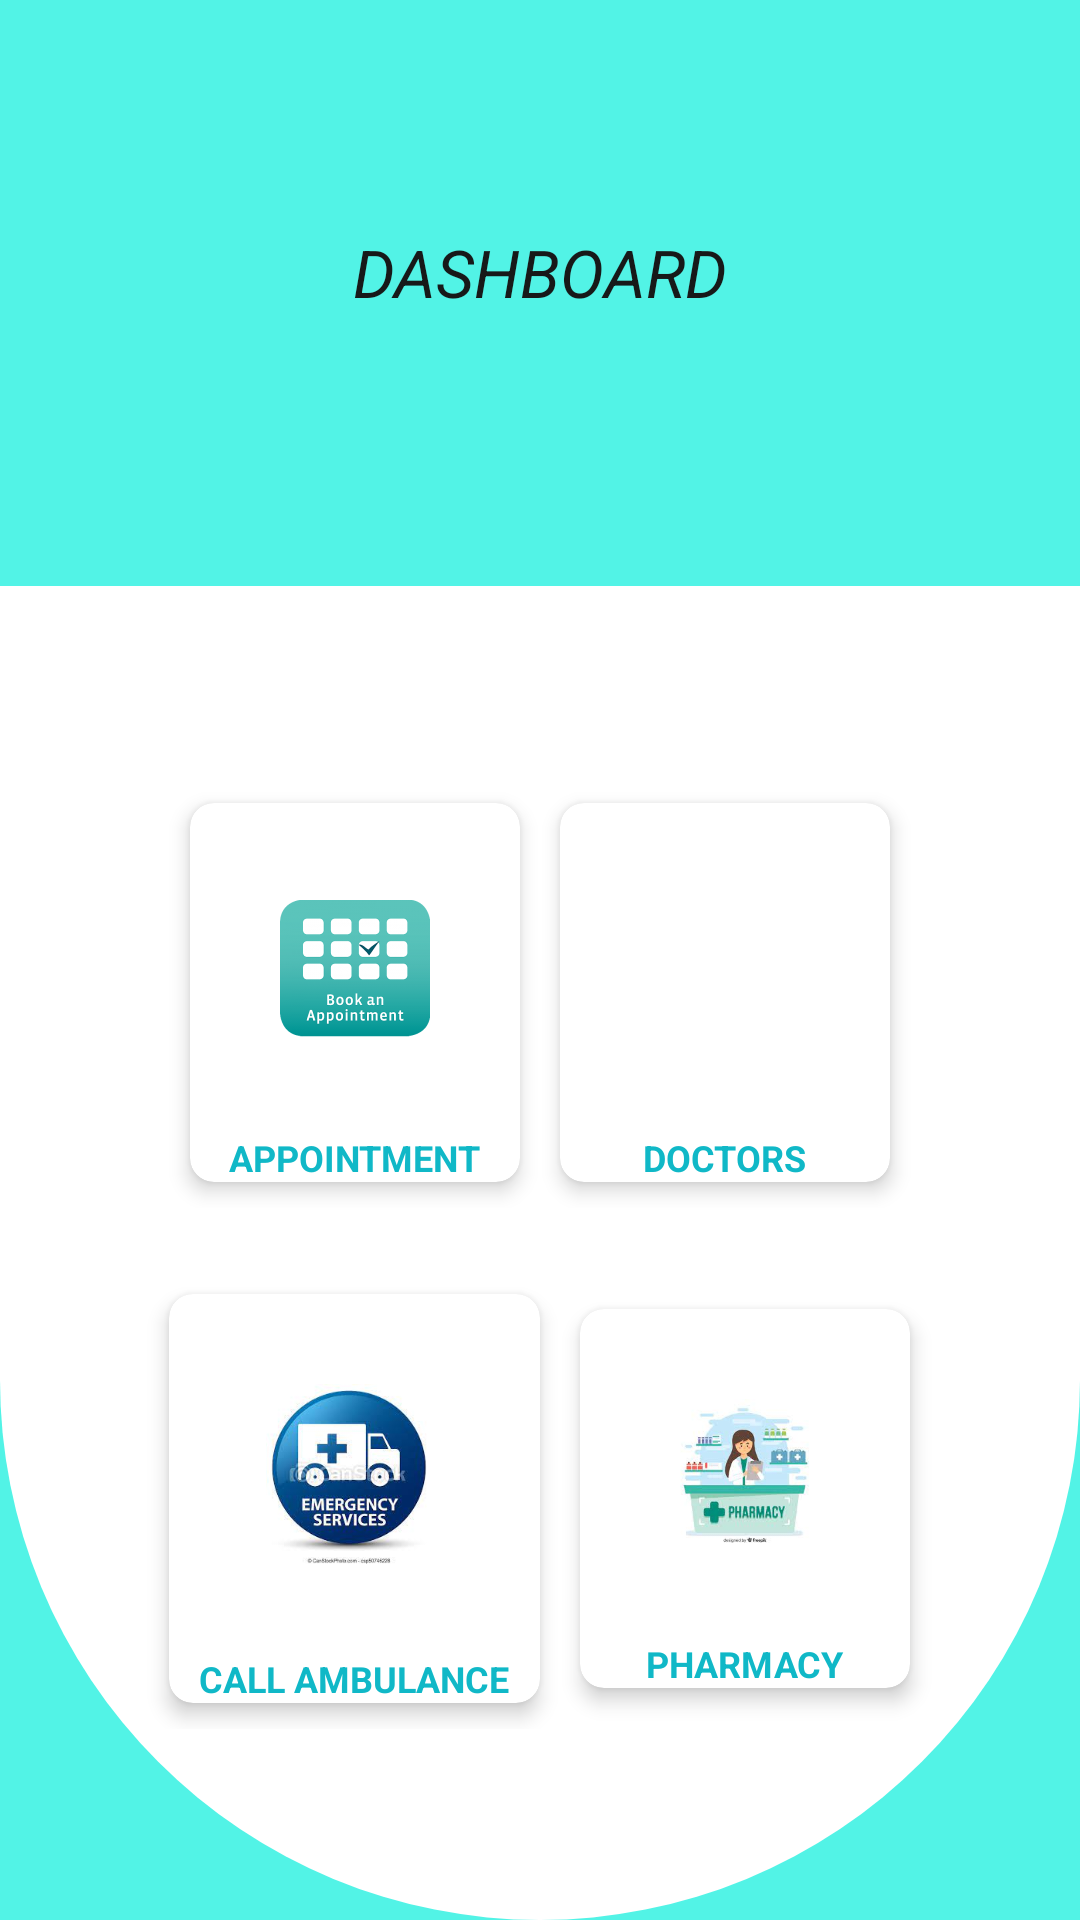

Reconstruct the res/layout file that produces this screen, plus the resources it refers to.
<!-- AndroidManifest.xml: application theme Theme.AppointmentSystem -->
<!-- res/layout/activity_icon.xml -->
<?xml version="1.0" encoding="utf-8"?>
<androidx.appcompat.widget.LinearLayoutCompat xmlns:android="http://schemas.android.com/apk/res/android"
    xmlns:tools="http://schemas.android.com/tools"
    android:layout_width="match_parent"
    android:layout_height="match_parent"
    xmlns:app="http://schemas.android.com/apk/res-auto"
    android:layout_gravity="center"
    android:background="#52F3E6"
    android:orientation="vertical"
    android:gravity="center"
    tools:context=".Icon_Activity">
    <androidx.appcompat.widget.LinearLayoutCompat
        android:id="@+id/header_title"
        android:layout_width="match_parent"
        android:layout_height="?actionBarSize"
        android:background="#52F3E6"
        android:orientation="horizontal"
        android:padding="10dp"
        tools:ignore="MissingConstraints">
        <ImageView
            android:layout_width="28dp"
            android:src="@drawable/ic_baseline_arrow_back_24"
            android:layout_height="28dp"/>

        <TextView
            android:layout_width="0dp"
            android:gravity="center"
            android:visibility="gone"
            android:text="DASHBOARD"
            android:textColor="@color/white"
            android:layout_weight="1"
            android:layout_marginEnd="10dp"
            android:layout_marginStart="0dp"
            android:layout_gravity="center"
            android:textSize="20sp"
            android:textStyle="bold"
            android:layout_height="wrap_content"
            tools:ignore="HardcodedText" />
    </androidx.appcompat.widget.LinearLayoutCompat>
    <TextView
        android:layout_width="wrap_content"
        android:layout_height="wrap_content"
        android:text="DASHBOARD"
        android:layout_marginTop="20dp"
        android:layout_gravity="center"
        android:textSize="22sp"
        android:layout_marginStart="10dp"
        android:layout_marginEnd="10dp"
        android:textColor="#171919"
        android:textStyle="italic"/>
    <androidx.appcompat.widget.LinearLayoutCompat
        android:layout_width="match_parent"
        android:orientation="vertical"
        android:layout_weight="8"
        android:padding="10dp"
        android:gravity="center"
        android:layout_gravity="center"
        android:layout_marginTop="90dp"
        android:background="@drawable/curveshape"
        android:layout_height="0dp">
        <androidx.appcompat.widget.LinearLayoutCompat
            android:layout_width="match_parent"
            android:layout_gravity="center"
            android:layout_marginTop="0dp"
            android:gravity="center"
            android:layout_height="wrap_content"
            android:weightSum="2">
            <androidx.cardview.widget.CardView
                android:layout_width="wrap_content"
                android:layout_height="wrap_content"
                app:cardCornerRadius="8dp"
                android:layout_gravity="center"
                app:cardElevation="4dp"
                app:cardUseCompatPadding="true">
                
                <androidx.appcompat.widget.LinearLayoutCompat
                    android:layout_width="wrap_content"
                    android:orientation="vertical"
                    android:layout_height="wrap_content">
                    <ImageView
                        android:id="@+id/attendance"
                        android:layout_width="50dp"
                        android:layout_marginStart="0dp"
                        android:layout_margin="30dp"
                        android:src="@drawable/appointment"
                        android:layout_height="50dp"/>
                    <TextView
                        android:layout_width="wrap_content"
                        android:layout_height="wrap_content"
                        android:text="APPOINTMENT"
                        android:layout_marginTop="0dp"
                        android:layout_gravity="center"
                        android:textSize="12sp"
                        android:layout_marginStart="10dp"
                        android:layout_marginEnd="10dp"
                        android:textColor="#10b8c7"
                        android:textStyle="bold"/>
                </androidx.appcompat.widget.LinearLayoutCompat>
            </androidx.cardview.widget.CardView>


            <androidx.cardview.widget.CardView
                android:layout_width="wrap_content"
                android:layout_height="wrap_content"
                app:cardCornerRadius="8dp"
                android:layout_gravity="center"
                app:cardElevation="4dp"
                app:cardUseCompatPadding="true">
                
                <androidx.appcompat.widget.LinearLayoutCompat
                    android:layout_width="wrap_content"
                    android:orientation="vertical"
                    android:layout_height="wrap_content">
                    <ImageView
                        android:layout_width="50dp"
                        android:layout_marginStart="0dp"
                        android:layout_margin="30dp"
                        android:src="@drawable/doctor"
                        android:layout_height="50dp"/>
                    <TextView
                        android:layout_width="wrap_content"
                        android:layout_height="wrap_content"
                        android:text="DOCTORS"
                        android:layout_marginTop="0dp"
                        android:layout_gravity="center"
                        android:textSize="12sp"
                        android:layout_marginStart="10dp"
                        android:layout_marginEnd="10dp"
                        android:textColor="#10b8c7"
                        android:textStyle="bold"/>
                </androidx.appcompat.widget.LinearLayoutCompat>
            </androidx.cardview.widget.CardView>

        </androidx.appcompat.widget.LinearLayoutCompat>
        <androidx.appcompat.widget.LinearLayoutCompat
            android:layout_width="match_parent"
            android:layout_gravity="center"
            android:layout_marginTop="20dp"
            android:gravity="center"
            android:layout_height="wrap_content"
            android:weightSum="2">
            <androidx.cardview.widget.CardView
                android:layout_width="wrap_content"
                android:layout_height="wrap_content"
                app:cardCornerRadius="8dp"
                android:layout_gravity="center"
                app:cardElevation="4dp"
                app:cardUseCompatPadding="true">
                
                <androidx.appcompat.widget.LinearLayoutCompat
                    android:layout_width="wrap_content"
                    android:orientation="vertical"
                    android:layout_height="wrap_content">
                    <ImageView
                        android:layout_width="60dp"
                        android:layout_marginStart="0dp"
                        android:layout_margin="30dp"
                        android:src="@drawable/ambulance"
                        android:layout_height="60dp"/>
                    <TextView
                        android:layout_width="wrap_content"
                        android:layout_height="wrap_content"
                        android:text="CALL AMBULANCE"
                        android:layout_marginTop="0dp"
                        android:layout_gravity="center"
                        android:textSize="12sp"
                        android:layout_marginStart="10dp"
                        android:layout_marginEnd="10dp"
                        android:textColor="#10b8c7"
                        android:textStyle="bold"/>
                </androidx.appcompat.widget.LinearLayoutCompat>
            </androidx.cardview.widget.CardView>
            <androidx.cardview.widget.CardView
                android:layout_width="wrap_content"
                android:layout_height="wrap_content"
                app:cardCornerRadius="8dp"
                android:layout_gravity="center"
                app:cardElevation="4dp"
                app:cardUseCompatPadding="true">
                
                <androidx.appcompat.widget.LinearLayoutCompat
                    android:layout_width="wrap_content"
                    android:orientation="vertical"
                    android:layout_height="wrap_content">
                    <ImageView
                        android:layout_width="50dp"
                        android:layout_marginStart="0dp"
                        android:layout_margin="30dp"
                        android:src="@drawable/pharmacy"
                        android:layout_height="50dp"/>
                    <TextView
                        android:layout_width="wrap_content"
                        android:layout_height="wrap_content"
                        android:text="PHARMACY"
                        android:layout_marginTop="0dp"
                        android:layout_gravity="center"
                        android:textSize="12sp"
                        android:layout_marginStart="10dp"
                        android:layout_marginEnd="10dp"
                        android:textColor="#10b8c7"
                        android:textStyle="bold"/>
                </androidx.appcompat.widget.LinearLayoutCompat>
            </androidx.cardview.widget.CardView>

        </androidx.appcompat.widget.LinearLayoutCompat>
    </androidx.appcompat.widget.LinearLayoutCompat>
</androidx.appcompat.widget.LinearLayoutCompat>
<!-- resources referenced by this layout -->
<resources>
  <color name="white">#FFFFFFFF</color>
  <!-- drawable ambulance: jpeg bitmap (drawable-v24, 9052 bytes) -->
  <!-- drawable appointment: png bitmap (drawable-v24, 32630 bytes) -->
  <!-- drawable curveshape (drawable) -->
  <shape xmlns:android="http://schemas.android.com/apk/res/android"
      android:shape="rectangle">
      <solid android:color="@color/white" />
      <size android:width="10dp"
          android:height="10dp" />
      <corners
          android:bottomLeftRadius="10000dp"
          android:bottomRightRadius="10000dp"
          android:topLeftRadius="0dp"
          android:topRightRadius="0dp" />
  </shape>
  <!-- drawable pharmacy: jpeg bitmap (drawable-v24, 6590 bytes) -->
  <style name="Theme.AppointmentSystem" parent="Theme.MaterialComponents.DayNight.NoActionBar">
          
          <item name="colorPrimary">@color/purple_500</item>
          <item name="colorPrimaryVariant">@color/purple_700</item>
          <item name="colorOnPrimary">@color/white</item>
          
          <item name="colorSecondary">@color/teal_200</item>
          <item name="colorSecondaryVariant">@color/teal_700</item>
          <item name="colorOnSecondary">@color/black</item>
          
          <item name="android:statusBarColor" tools:targetApi="l">?attr/colorPrimaryVariant</item>
          
      </style>
  <color name="purple_500">#093c6e</color>
  <color name="purple_700">#093c6e</color>
  <color name="teal_200">#093c6e</color>
  <color name="teal_700">#093c6e</color>
  <color name="black">#093c6e</color>
</resources>
